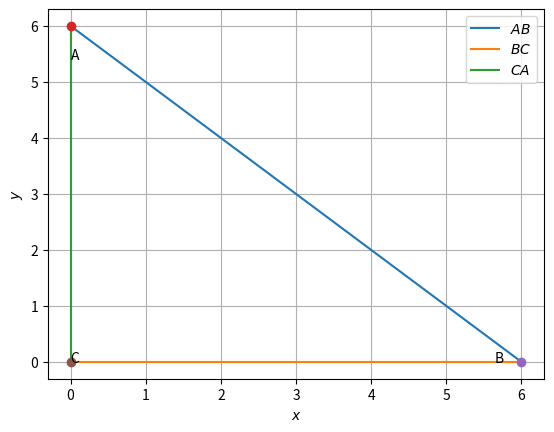

Python code for this plot:
import numpy as np
import matplotlib.pyplot as plt


def dir_vec(A,B):
  return B-A


#Generate line points
def line_gen(A,B):
  len =10
  dim = A.shape[0]
  x_AB = np.zeros((dim,len))
  lam_1 = np.linspace(0,1,len)
  for i in range(len):
    temp1 = A + lam_1[i]*(B-A)
    x_AB[:,i]= temp1.T
  return x_AB

def tri_vert(a,b,c):
  p = (a**2 + c**2-b**2 )/(2*a)
  q = np.sqrt(c**2-p**2)
#Triangle vertices
  A = np.array([p,q])
  B = np.array([0,0])
  C = np.array([a,0])
  return  A,B,C


def line_dir_pt(m,A, dim):
  len = 10
  dim = A.shape[0]
  x_AB = np.zeros((dim,len))
  lam_1 = np.linspace(0,10,len)
  for i in range(len):
    temp1 = A + lam_1[i]*m
    x_AB[:,i]= temp1.T
  return x_AB

#Sides
a = 6
b = 6
#Triangle vertices
A = np.array([0,b])
B = np.array([a,0])
C = np.array([0,0])


#Generating all lines
x_AB = line_gen(A,B)
x_BC = line_gen(B,C)
x_CA = line_gen(C,A)

#Plotting all lines
plt.plot(x_AB[0,:],x_AB[1,:],label='$AB$')
plt.plot(x_BC[0,:],x_BC[1,:],label='$BC$')
plt.plot(x_CA[0,:],x_CA[1,:],label='$CA$')

plt.plot(A[0], A[1], 'o')
plt.text(A[0] * (1 + 0.1), A[1] * (1 - 0.1) , 'A')
plt.plot(B[0], B[1], 'o')
plt.text(B[0] * (1 - 0.06), B[1] * (1) , 'B')
plt.plot(C[0], C[1], 'o')
plt.text(C[0] * (1 + 0.03), C[1] * (1 - 0.1) , 'C')

plt.xlabel('$x$')
plt.ylabel('$y$')
plt.legend(loc='best')
plt.grid() # minor